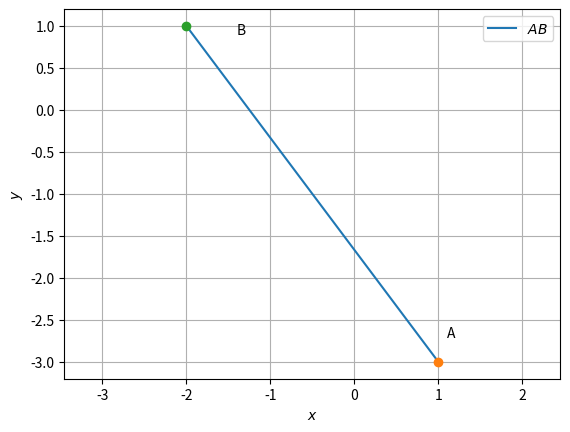

This figure's Python source:
import numpy as np
import matplotlib.pyplot as plt
# [redacted]

def line_gen(A,B):
  len =10
  x_AB = np.zeros((2,len))
  lam_1 = np.linspace(0,1,len)
  for i in range(len):
    temp1 = A + lam_1[i]*(B-A)
    x_AB[:,i]= temp1.T
  return x_AB



A =np.array([1,-3])
B =np.array([-2,1])

D=np.linalg.norm(A-B)


print("The distance between ",A," and ",B," is: ",D)

#Generating all lines
x_AB = line_gen(A,B)

#Plotting Line between A and B
plt.plot(x_AB[0,:],x_AB[1,:],label='$AB$')
plt.plot(A[0], A[1], 'o')
plt.text(A[0] * (1 + 0.1), A[1] * (1 - 0.1) , 'A')
plt.plot(B[0], B[1], 'o')
plt.text(B[0] * (1-0.3), B[1] * (1-0.1) , 'B')

plt.xlabel('$x$')
plt.ylabel('$y$')
plt.legend(loc='best')
plt.grid() # minor
plt.axis('equal')
plt.show()
